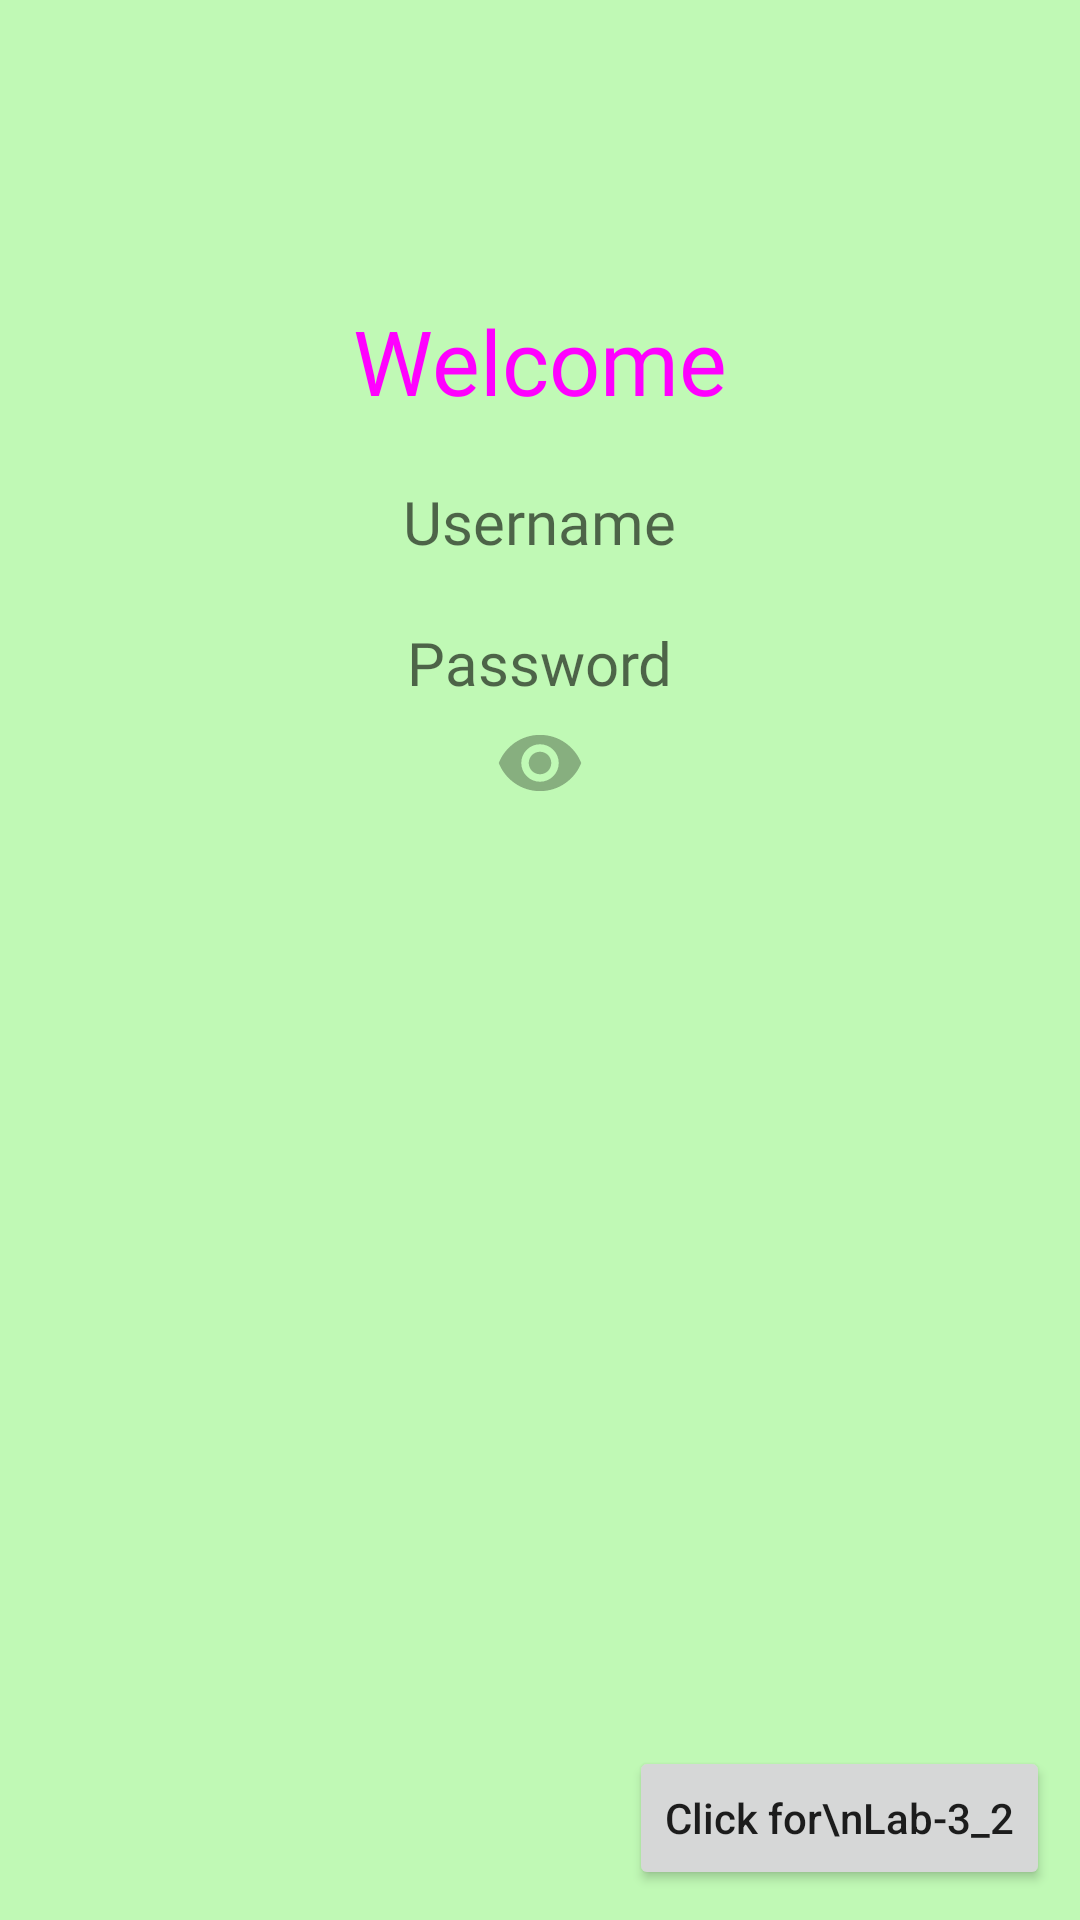

Write the Android layout XML for this screen, with the resource values it uses.
<!-- AndroidManifest.xml: application theme Theme.SDPD -->
<!-- res/layout/activity_lab31b.xml -->
<?xml version="1.0" encoding="utf-8"?>
<RelativeLayout xmlns:android="http://schemas.android.com/apk/res/android"
    xmlns:app="http://schemas.android.com/apk/res-auto"
    xmlns:tools="http://schemas.android.com/tools"
    android:layout_width="match_parent"
    android:layout_height="match_parent"
    tools:context=".Lab_3_1_b"
    android:background="#54e2">

    <TextView
        android:id="@+id/welcome_user"
        android:layout_width="wrap_content"
        android:layout_height="wrap_content"
        android:layout_centerHorizontal="true"
        android:layout_marginTop="100dp"
        android:textSize="30dp"
        android:fontFamily="@font/amaranth"
        android:text="Welcome"
        android:textColor="#FF00FF"/>

    <TextView
        android:id="@+id/usrnme"
        android:layout_width="wrap_content"
        android:layout_height="wrap_content"
        android:layout_below="@id/welcome_user"
        android:layout_centerHorizontal="true"
        android:layout_marginTop="20dp"
        android:textSize="20dp"
        android:textColor="#0000FF"
        android:hint="Username"
        android:fontFamily="@font/amaranth"/>

    <TextView
        android:id="@+id/pswrd"
        android:layout_width="wrap_content"
        android:layout_height="wrap_content"
        android:layout_below="@id/usrnme"
        android:layout_centerHorizontal="true"
        android:layout_marginTop="20dp"
        android:fontFamily="@font/amaranth"
        android:hint="Password"
        android:textColor="#0000FF"
        android:textSize="20dp" />

    <ImageView
        android:id="@+id/vis"
        android:layout_width="30dp"
        android:layout_height="30dp"
        android:layout_below="@id/pswrd"
        android:layout_centerHorizontal="true"
        android:layout_marginTop="5dp"
        android:src="@drawable/ic_baseline_eye_24" />

    <Button
        android:id="@+id/lab_3_2_proceed"
        android:layout_width="wrap_content"
        android:layout_height="wrap_content"
        android:layout_alignParentEnd="true"
        android:layout_alignParentBottom="true"
        android:layout_marginStart="10dp"
        android:layout_marginTop="10dp"
        android:layout_marginEnd="10dp"
        android:layout_marginBottom="10dp"
        android:text="Click for\nLab-3_2"
        android:textAllCaps="false" />

</RelativeLayout>
<!-- resources referenced by this layout -->
<resources>
  <!-- drawable ic_baseline_eye_24 (drawable) -->
  <vector android:alpha="0.5" android:height="30dp"
      android:tint="?attr/colorControlNormal" android:viewportHeight="24"
      android:viewportWidth="24" android:width="30dp" xmlns:android="http://schemas.android.com/apk/res/android">
      <path android:fillColor="@android:color/white" android:pathData="M12,4.5C7,4.5 2.73,7.61 1,12c1.73,4.39 6,7.5 11,7.5s9.27,-3.11 11,-7.5c-1.73,-4.39 -6,-7.5 -11,-7.5zM12,17c-2.76,0 -5,-2.24 -5,-5s2.24,-5 5,-5 5,2.24 5,5 -2.24,5 -5,5zM12,9c-1.66,0 -3,1.34 -3,3s1.34,3 3,3 3,-1.34 3,-3 -1.34,-3 -3,-3z"/>
  </vector>
  <style name="Theme.SDPD" parent="Theme.MaterialComponents.DayNight.DarkActionBar">
          
          <item name="colorPrimary">@color/purple_500</item>
          <item name="colorPrimaryVariant">@color/purple_700</item>
          <item name="colorOnPrimary">@color/white</item>
          
          <item name="colorSecondary">@color/teal_200</item>
          <item name="colorSecondaryVariant">@color/teal_700</item>
          <item name="colorOnSecondary">@color/black</item>
          
          <item name="android:statusBarColor" tools:targetApi="l">?attr/colorPrimaryVariant</item>
          
      </style>
  <!-- not gathered from this repository: default colours our renderer supplied (Android Studio template values) -->
  <color name="purple_500">#FF6200EE</color>
  <color name="purple_700">#FF3700B3</color>
  <color name="teal_200">#FF03DAC5</color>
  <color name="teal_700">#FF018786</color>
  <color name="black">#FF000000</color>
  <color name="white">#FFFFFFFF</color>
</resources>
